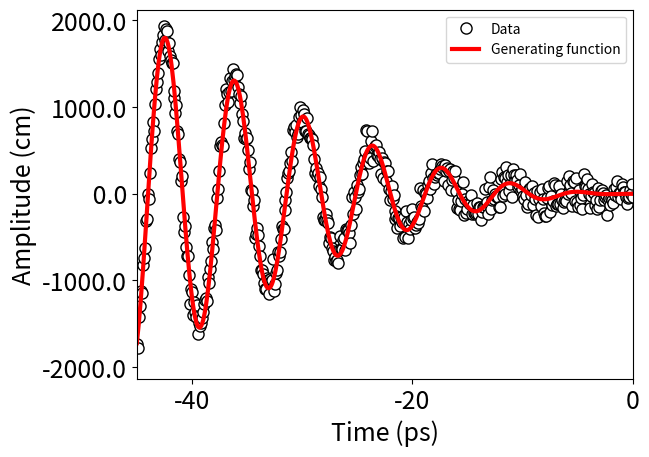

Write Python code to recreate this figure.
#-------------------------------------------
# SAVING A PLOT TO PNG AND PDF FORMATS
#-------------------------------------------

import matplotlib.pyplot as plt
import numpy as np
from scipy.interpolate import interp1d #,spline 
import scipy.signal
import warnings
from matplotlib.ticker import FormatStrFormatter

warnings.filterwarnings("ignore") #supress all warnings

#GENERATE DATA
N=1002	#number of data points 
x=np.linspace(-45,45.0, N); 
#ye=np.sin(x) #exact
ye=x*x*np.sin(x) #exact
y=ye+np.random.normal(0, 100, N)	#add noise

#DEFINE
f = plt.figure()
f, ax = plt.subplots()

#AXES
FS=18	#FONT SIZE
plt.xlabel('Time (ps)', fontsize=FS)
plt.ylabel('Amplitude (cm)', fontsize=FS)
plt.xticks([-40,-20,0,20,40],fontsize=FS)
plt.yticks([-2000,-1000,0,1000,2000],fontsize=FS)

#PLOT
plt.plot(x, y,'.', markersize=16,color='black',markerfacecolor='white',label="Data") # ,color='black', markersize=8)
plt.plot(x,ye,'r-',linewidth=3,label="Generating function") 
ax.legend()

#PLOT RANGES
plt.xlim(min(x),0)

#CONTROL AXIS TICK FORMAT
ax.yaxis.set_major_formatter(FormatStrFormatter('%4.1f'))
ax.xaxis.set_major_formatter(FormatStrFormatter('%.0f'))

#SAVE IMAGES
f.savefig('plot-1.png', bbox_inches='tight')
f.savefig("plot-1.pdf", bbox_inches='tight')
f.savefig("plot-1.svg", bbox_inches='tight')

plt.show()

